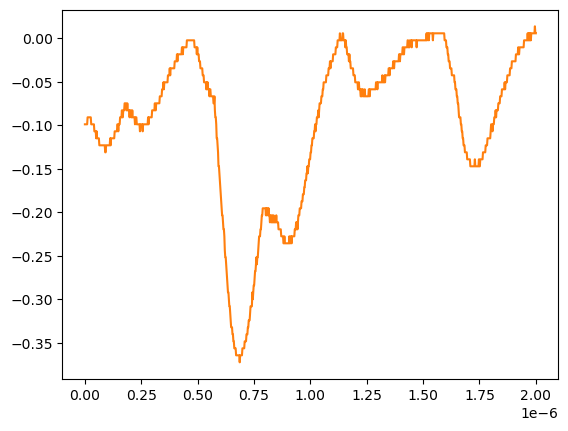

The table this chart was drawn from, first rows:
# KEYSIGHT TECHNOLOGIES, MSO-X 3024T, MY58262555, 07.30.2019051434
# time, 1
# 2024-07-24 15:47:35.258946
0.000000000000000000e+00, -9.879400000000000681e-02
2.002002002002001797e-09, -9.879400000000000681e-02
4.004004004004003593e-09, -9.879400000000000681e-02
6.006006006006005804e-09, -9.879400000000000681e-02
8.008008008008007187e-09, -9.879400000000000681e-02
1.001001001001000857e-08, -9.879400000000000681e-02
1.201201201201201161e-08, -9.075379999999999558e-02
1.401401401401401299e-08, -9.075379999999999558e-02
1.601601601601601437e-08, -9.075379999999999558e-02
1.801801801801801741e-08, -9.075379999999999558e-02
2.002002002002001714e-08, -9.075379999999999558e-02
2.202202202202202018e-08, -9.075379999999999558e-02
2.402402402402402322e-08, -9.075379999999999558e-02
2.602602602602602294e-08, -9.075379999999999558e-02
2.802802802802802598e-08, -9.879400000000000681e-02
3.003003003003002571e-08, -9.879400000000000681e-02
3.203203203203202875e-08, -9.879400000000000681e-02
3.403403403403403179e-08, -9.879400000000000681e-02
3.603603603603603482e-08, -9.879400000000000681e-02
3.803803803803803124e-08, -9.879400000000000681e-02
4.004004004004003428e-08, -9.879400000000000681e-02
4.204204204204203732e-08, -1.068339999999999984e-01
4.404404404404404036e-08, -1.068339999999999984e-01
4.604604604604604339e-08, -1.068339999999999984e-01
4.804804804804804643e-08, -1.068339999999999984e-01
5.005005005005004285e-08, -1.148740000000000039e-01
5.205205205205204589e-08, -1.068339999999999984e-01
5.405405405405404893e-08, -1.148740000000000039e-01
5.605605605605605196e-08, -1.148740000000000039e-01
5.805805805805805500e-08, -1.148740000000000039e-01
6.006006006006005142e-08, -1.148740000000000039e-01
6.206206206206205446e-08, -1.148740000000000039e-01
6.406406406406405750e-08, -1.229149999999999965e-01
6.606606606606606053e-08, -1.229149999999999965e-01
6.806806806806806357e-08, -1.229149999999999965e-01
7.007007007007006661e-08, -1.229149999999999965e-01
7.207207207207206965e-08, -1.229149999999999965e-01
7.407407407407407268e-08, -1.229149999999999965e-01
7.607607607607606249e-08, -1.229149999999999965e-01
7.807807807807806552e-08, -1.229149999999999965e-01
8.008008008008006856e-08, -1.229149999999999965e-01
8.208208208208207160e-08, -1.229149999999999965e-01
8.408408408408407464e-08, -1.229149999999999965e-01
8.608608608608607767e-08, -1.229149999999999965e-01
8.808808808808808071e-08, -1.229149999999999965e-01
9.009009009009008375e-08, -1.309549999999999881e-01
9.209209209209208679e-08, -1.309549999999999881e-01
9.409409409409408982e-08, -1.229149999999999965e-01
9.609609609609609286e-08, -1.229149999999999965e-01
9.809809809809808266e-08, -1.229149999999999965e-01
1.001001001001000857e-07, -1.229149999999999965e-01
1.021021021021020887e-07, -1.229149999999999965e-01
1.041041041041040918e-07, -1.229149999999999965e-01
1.061061061061060948e-07, -1.229149999999999965e-01
1.081081081081080979e-07, -1.229149999999999965e-01
1.101101101101101009e-07, -1.229149999999999965e-01
1.121121121121121039e-07, -1.148740000000000039e-01
1.141141141141141070e-07, -1.229149999999999965e-01
... 942 more rows
